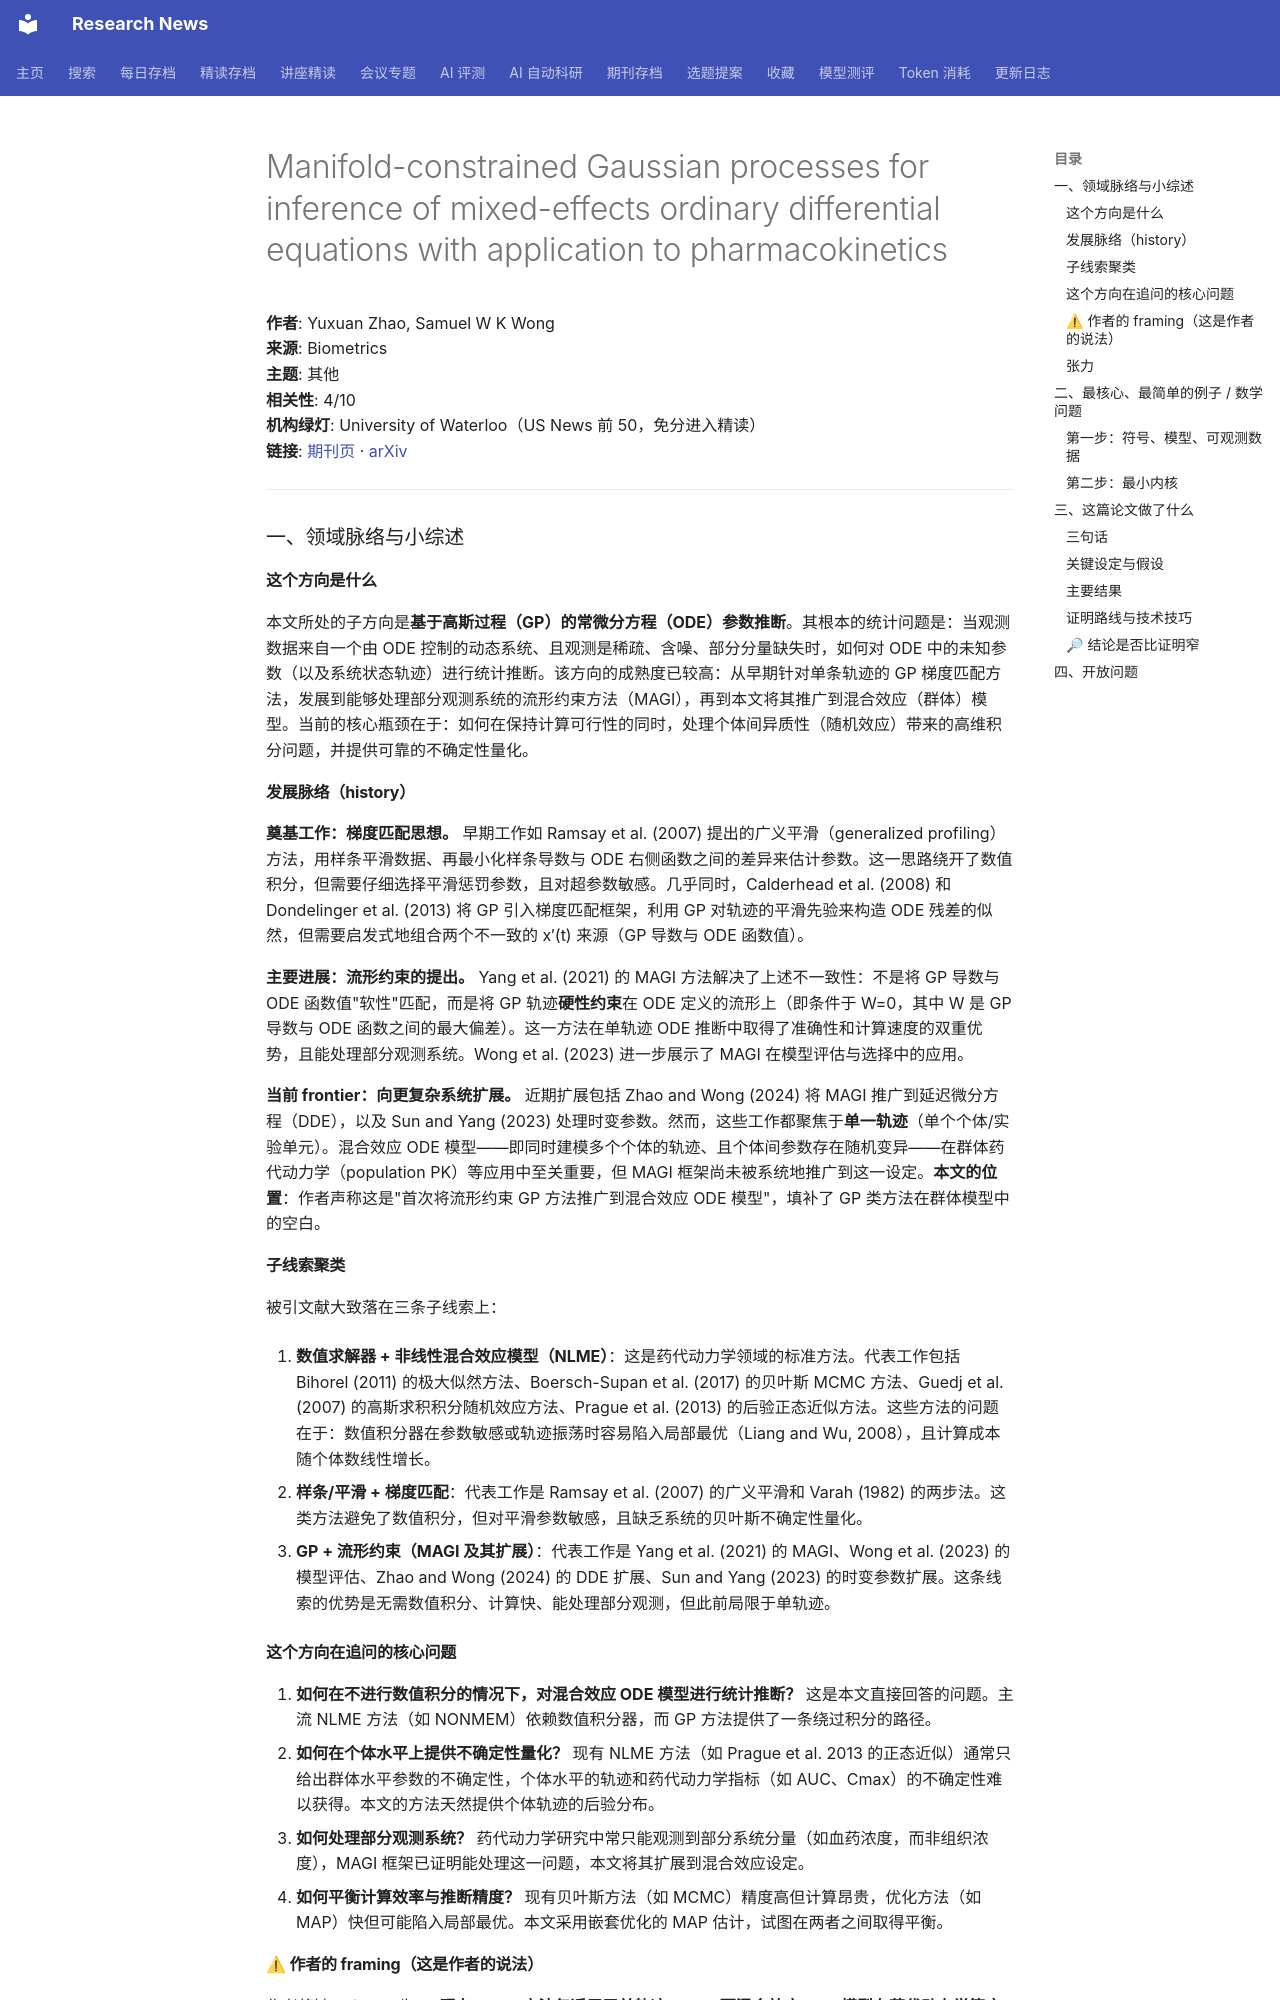

repository: cxy0714/research-news · page: deep_reads/2026-10-10-10.1093_biomtc_ujag125/index.html · generator: mkdocs

# Manifold-constrained Gaussian processes for inference of mixed-effects ordinary differential equations with application to pharmacokinetics

**作者**: Yuxuan Zhao, Samuel W K Wong  
**来源**: Biometrics  
**主题**: 其他  
**相关性**: 4/10  
**机构绿灯**: University of Waterloo（US News 前 50，免分进入精读）  
**链接**: [期刊页](https://doi.org/10.1093/biomtc/ujag125) · [arXiv](https://arxiv.org/abs/2506.22313)

---

### 一、领域脉络与小综述

#### 这个方向是什么

本文所处的子方向是**基于高斯过程（GP）的常微分方程（ODE）参数推断**。其根本的统计问题是：当观测数据来自一个由 ODE 控制的动态系统、且观测是稀疏、含噪、部分分量缺失时，如何对 ODE 中的未知参数（以及系统状态轨迹）进行统计推断。该方向的成熟度已较高：从早期针对单条轨迹的 GP 梯度匹配方法，发展到能够处理部分观测系统的流形约束方法（MAGI），再到本文将其推广到混合效应（群体）模型。当前的核心瓶颈在于：如何在保持计算可行性的同时，处理个体间异质性（随机效应）带来的高维积分问题，并提供可靠的不确定性量化。

#### 发展脉络（history）

**奠基工作：梯度匹配思想。** 早期工作如 Ramsay et al. (2007) 提出的广义平滑（generalized profiling）方法，用样条平滑数据、再最小化样条导数与 ODE 右侧函数之间的差异来估计参数。这一思路绕开了数值积分，但需要仔细选择平滑惩罚参数，且对超参数敏感。几乎同时，Calderhead et al. (2008) 和 Dondelinger et al. (2013) 将 GP 引入梯度匹配框架，利用 GP 对轨迹的平滑先验来构造 ODE 残差的似然，但需要启发式地组合两个不一致的 x′(t) 来源（GP 导数与 ODE 函数值）。

**主要进展：流形约束的提出。** Yang et al. (2021) 的 MAGI 方法解决了上述不一致性：不是将 GP 导数与 ODE 函数值"软性"匹配，而是将 GP 轨迹**硬性约束**在 ODE 定义的流形上（即条件于 W=0，其中 W 是 GP 导数与 ODE 函数之间的最大偏差）。这一方法在单轨迹 ODE 推断中取得了准确性和计算速度的双重优势，且能处理部分观测系统。Wong et al. (2023) 进一步展示了 MAGI 在模型评估与选择中的应用。

**当前 frontier：向更复杂系统扩展。** 近期扩展包括 Zhao and Wong (2024) 将 MAGI 推广到延迟微分方程（DDE），以及 Sun and Yang (2023) 处理时变参数。然而，这些工作都聚焦于**单一轨迹**（单个个体/实验单元）。混合效应 ODE 模型——即同时建模多个个体的轨迹、且个体间参数存在随机变异——在群体药代动力学（population PK）等应用中至关重要，但 MAGI 框架尚未被系统地推广到这一设定。**本文的位置**：作者声称这是"首次将流形约束 GP 方法推广到混合效应 ODE 模型"，填补了 GP 类方法在群体模型中的空白。

#### 子线索聚类

被引文献大致落在三条子线索上：

1. **数值求解器 + 非线性混合效应模型（NLME）**：这是药代动力学领域的标准方法。代表工作包括 Bihorel (2011) 的极大似然方法、Boersch-Supan et al. (2017) 的贝叶斯 MCMC 方法、Guedj et al. (2007) 的高斯求积积分随机效应方法、Prague et al. (2013) 的后验正态近似方法。这些方法的问题在于：数值积分器在参数敏感或轨迹振荡时容易陷入局部最优（Liang and Wu, 2008），且计算成本随个体数线性增长。

2. **样条/平滑 + 梯度匹配**：代表工作是 Ramsay et al. (2007) 的广义平滑和 Varah (1982) 的两步法。这类方法避免了数值积分，但对平滑参数敏感，且缺乏系统的贝叶斯不确定性量化。

3. **GP + 流形约束（MAGI 及其扩展）**：代表工作是 Yang et al. (2021) 的 MAGI、Wong et al. (2023) 的模型评估、Zhao and Wong (2024) 的 DDE 扩展、Sun and Yang (2023) 的时变参数扩展。这条线索的优势是无需数值积分、计算快、能处理部分观测，但此前局限于单轨迹。

#### 这个方向在追问的核心问题

1. **如何在不进行数值积分的情况下，对混合效应 ODE 模型进行统计推断？** 这是本文直接回答的问题。主流 NLME 方法（如 NONMEM）依赖数值积分器，而 GP 方法提供了一条绕过积分的路径。
2. **如何在个体水平上提供不确定性量化？** 现有 NLME 方法（如 Prague et al. 2013 的正态近似）通常只给出群体水平参数的不确定性，个体水平的轨迹和药代动力学指标（如 AUC、Cmax）的不确定性难以获得。本文的方法天然提供个体轨迹的后验分布。
3. **如何处理部分观测系统？** 药代动力学研究中常只能观测到部分系统分量（如血药浓度，而非组织浓度），MAGI 框架已证明能处理这一问题，本文将其扩展到混合效应设定。
4. **如何平衡计算效率与推断精度？** 现有贝叶斯方法（如 MCMC）精度高但计算昂贵，优化方法（如 MAP）快但可能陷入局部最优。本文采用嵌套优化的 MAP 估计，试图在两者之间取得平衡。

#### ⚠ 作者的 framing（这是作者的说法）

作者将缺口 frame 为：**"现有 MAGI 方法仅适用于单轨迹 ODE，而混合效应 ODE 模型在药代动力学等应用中至关重要，因此需要将流形约束 GP 方法推广到混合效应设定。"** 作者强调其方法的三个优势：(i) 无需数值积分，避免了局部最优问题；(ii) 提供个体水平的轨迹和药代动力学指标的不确定性量化；(iii) 计算效率高（相比 MCMC 快 2-3 个数量级）。作者淡化的竞争路线包括：基于数值积分器的 NLME 方法（如 NONMEM）在药代动力学领域的成熟生态和广泛验证，以及样条方法在超高维系统中的可扩展性。作者也未讨论其方法在模型误设定（如 ODE 结构错误）下的稳健性。
